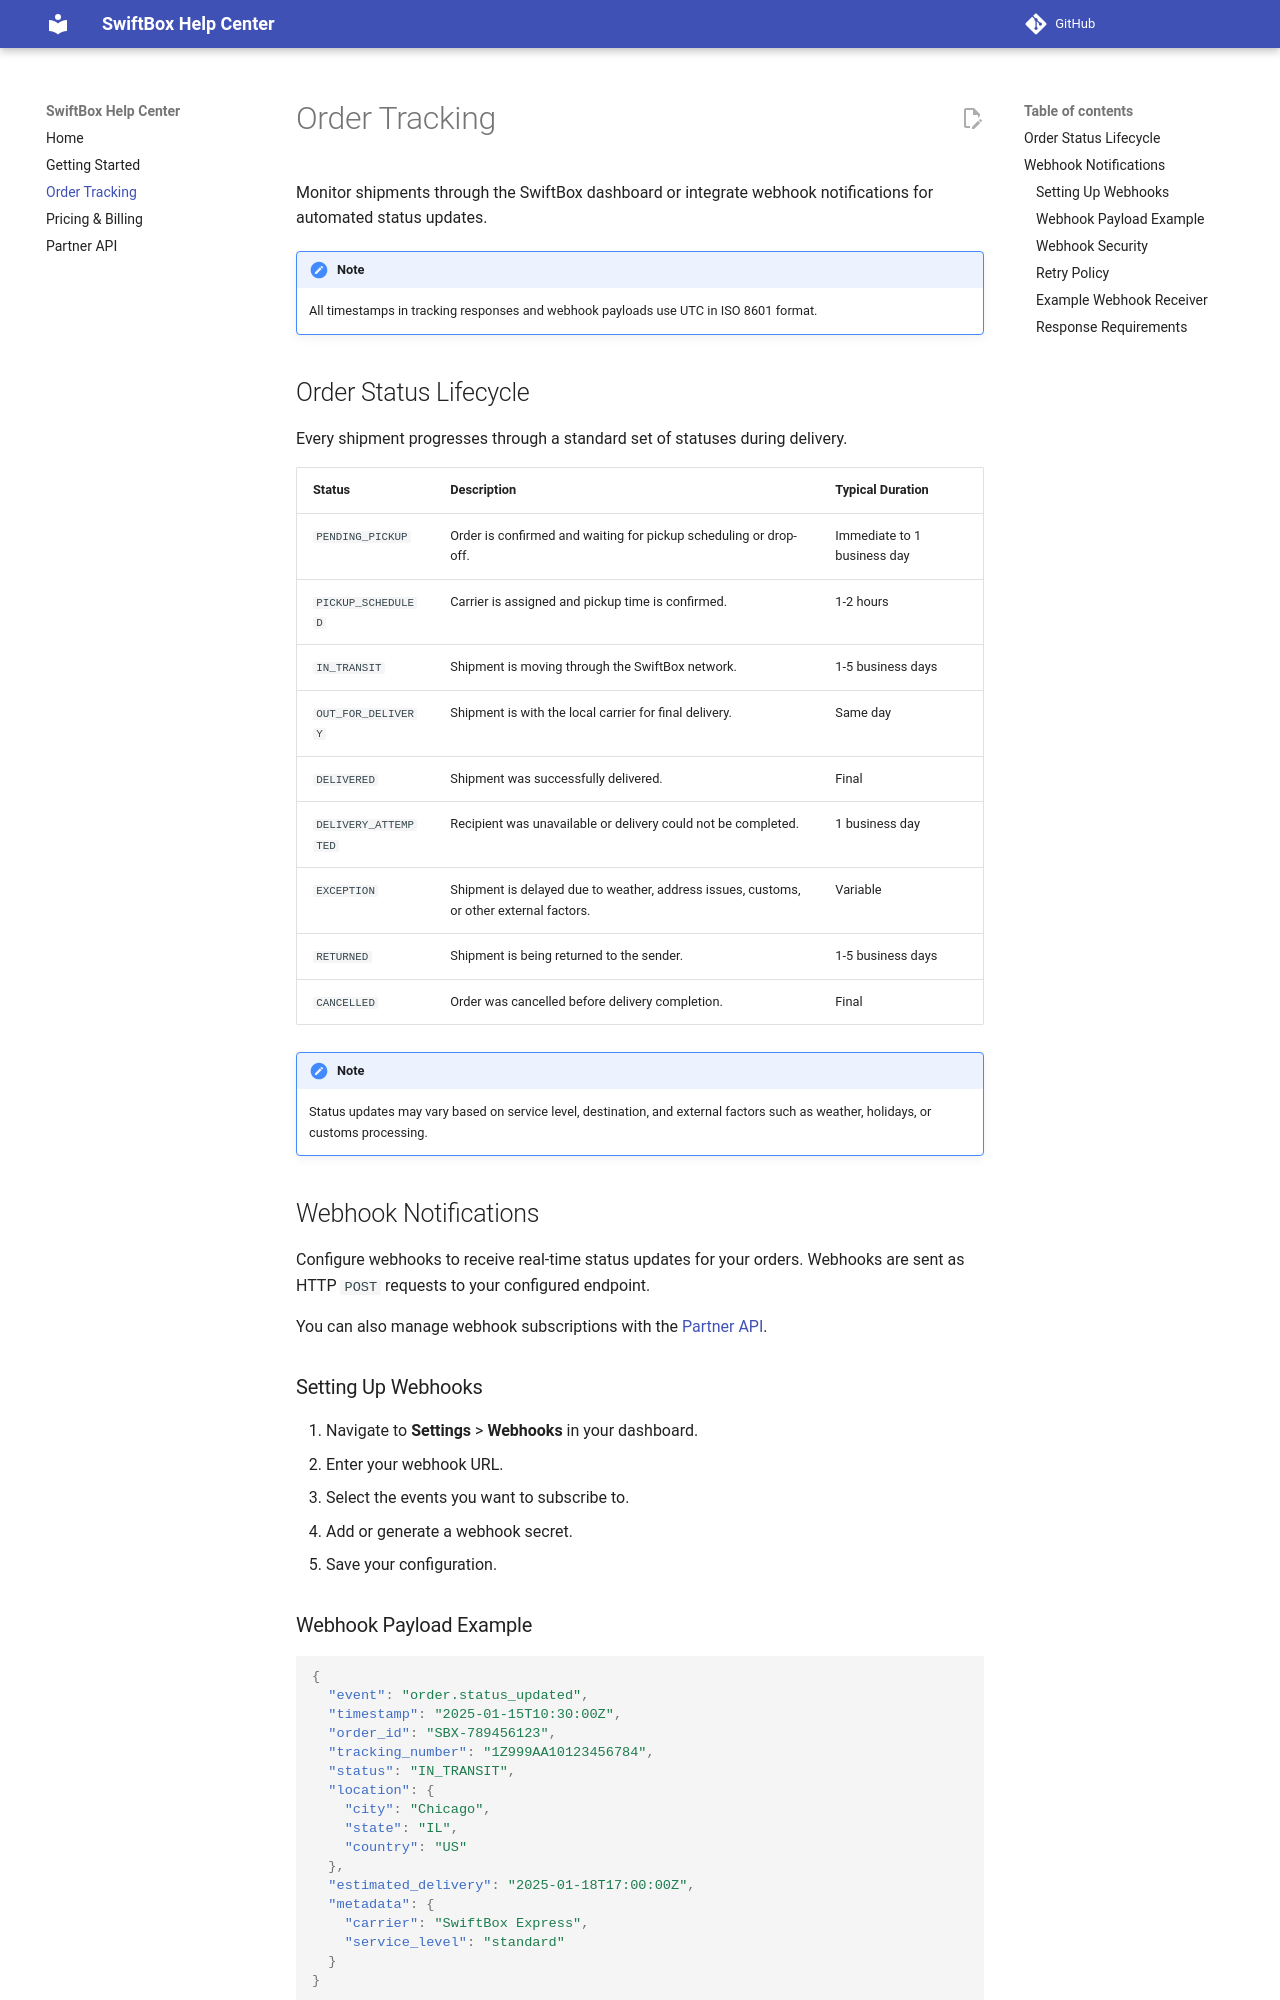

repository: IkiiiHiyori/swiftbox-api-docs · page: tracking/index.html · generator: mkdocs

---
title: Order Tracking
description: Track your SwiftBox shipments in real time and set up webhook notifications for status updates.
tags: [tracking, webhooks, notifications]
---

# Order Tracking

Monitor shipments through the SwiftBox dashboard or integrate webhook notifications for automated status updates.

!!! note
    All timestamps in tracking responses and webhook payloads use UTC in ISO 8601 format.

## Order Status Lifecycle

Every shipment progresses through a standard set of statuses during delivery.

| Status | Description | Typical Duration |
|--------|-------------|------------------|
| `PENDING_PICKUP` | Order is confirmed and waiting for pickup scheduling or drop-off. | Immediate to 1 business day |
| `PICKUP_SCHEDULED` | Carrier is assigned and pickup time is confirmed. | 1-2 hours |
| `IN_TRANSIT` | Shipment is moving through the SwiftBox network. | 1-5 business days |
| `OUT_FOR_DELIVERY` | Shipment is with the local carrier for final delivery. | Same day |
| `DELIVERED` | Shipment was successfully delivered. | Final |
| `DELIVERY_ATTEMPTED` | Recipient was unavailable or delivery could not be completed. | 1 business day |
| `EXCEPTION` | Shipment is delayed due to weather, address issues, customs, or other external factors. | Variable |
| `RETURNED` | Shipment is being returned to the sender. | 1-5 business days |
| `CANCELLED` | Order was cancelled before delivery completion. | Final |

!!! note
    Status updates may vary based on service level, destination, and external factors such as weather, holidays, or customs processing.

## Webhook Notifications

Configure webhooks to receive real-time status updates for your orders. Webhooks are sent as HTTP `POST` requests to your configured endpoint.

You can also manage webhook subscriptions with the [Partner API](api.md#webhooks).

### Setting Up Webhooks

1. Navigate to **Settings** > **Webhooks** in your dashboard.
2. Enter your webhook URL.
3. Select the events you want to subscribe to.
4. Add or generate a webhook secret.
5. Save your configuration.
